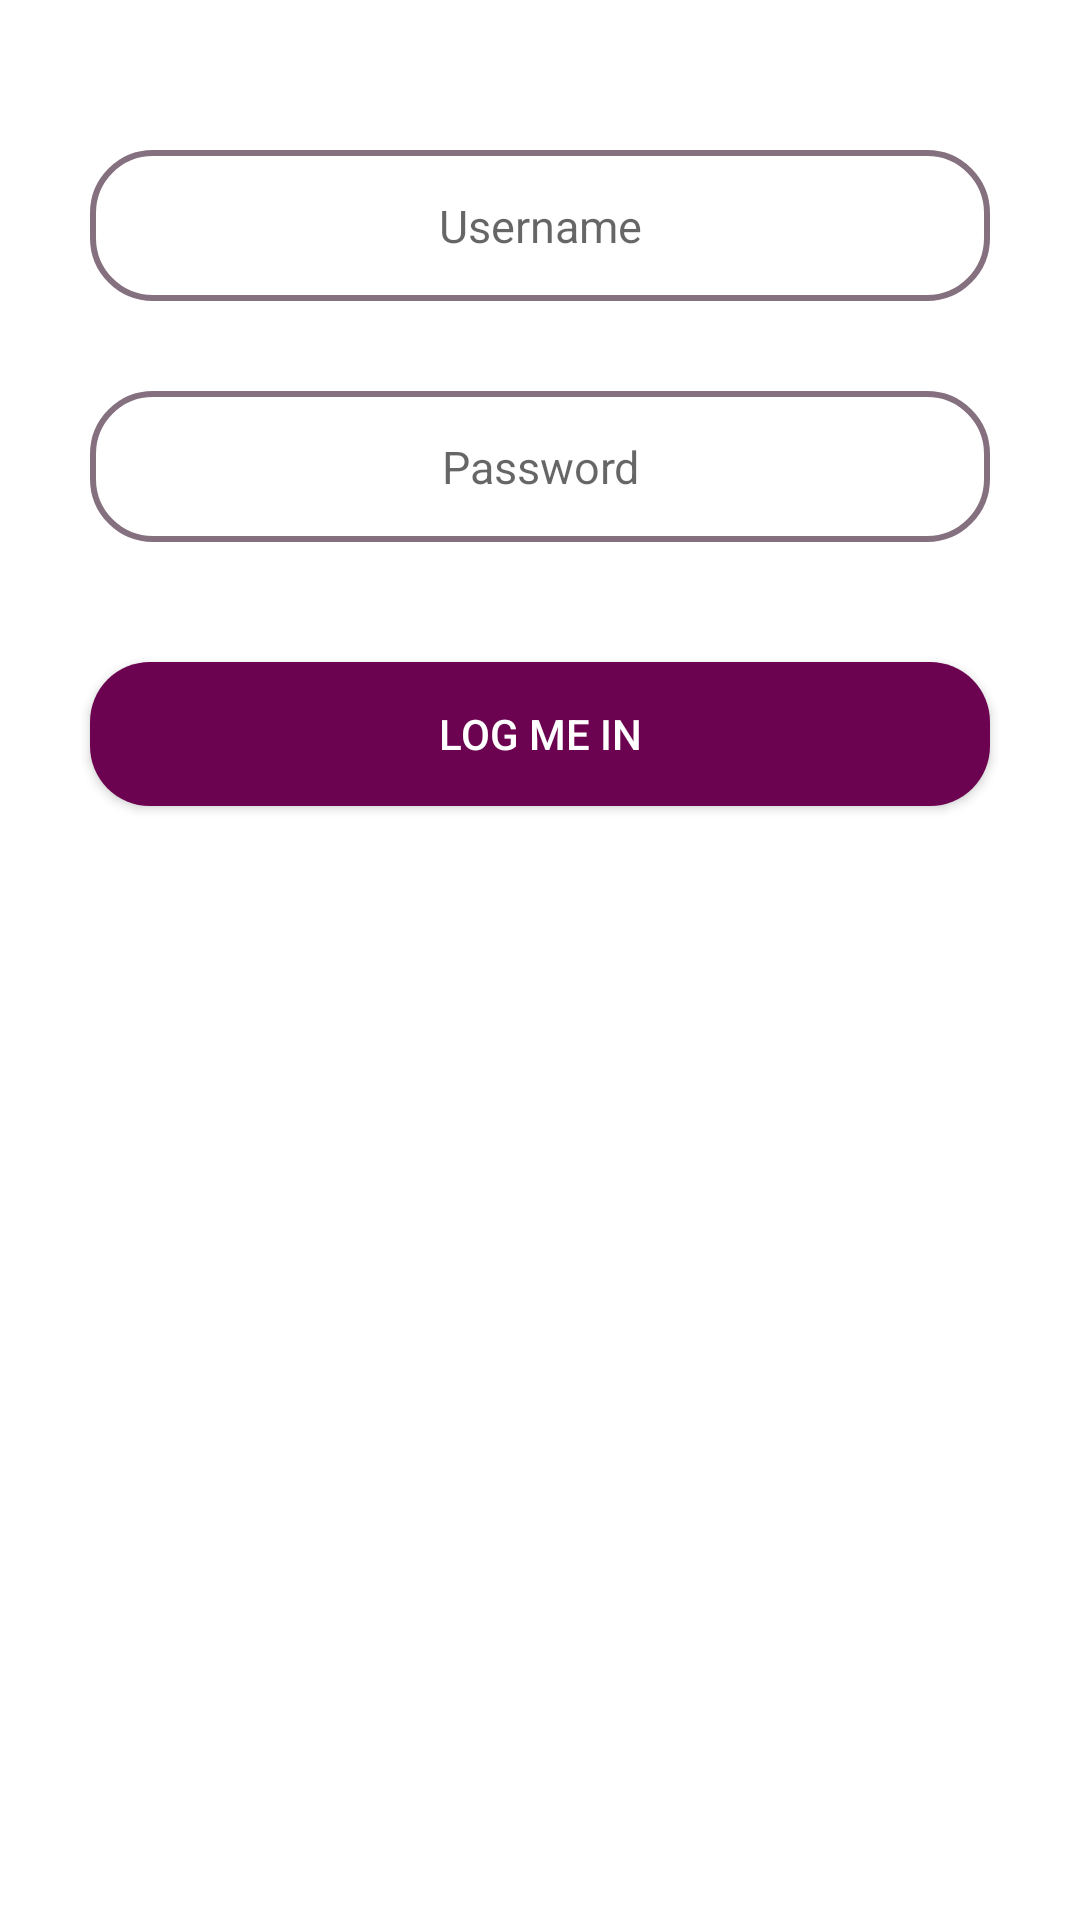

Layout XML and referenced resources for this Android screen:
<!-- AndroidManifest.xml: application theme Theme.TimeLog -->
<!-- res/layout/fragment_login.xml -->
<?xml version="1.0" encoding="utf-8"?>
<androidx.appcompat.widget.LinearLayoutCompat xmlns:android="http://schemas.android.com/apk/res/android"
    xmlns:tools="http://schemas.android.com/tools"
    android:layout_width="match_parent"
    android:layout_height="match_parent"
    tools:context=".fragment.LoginFragment">
    <LinearLayout
        android:id="@+id/login_Layout"
        android:layout_width="match_parent"
        android:layout_height="match_parent"
        android:orientation="vertical">
        <EditText
            android:id="@+id/logUsername"
            android:layout_width="match_parent"
            android:layout_height="wrap_content"
            android:layout_marginStart="30dp"
            android:layout_marginEnd="30dp"
            android:layout_marginTop="50dp"
            android:background="@drawable/edittext_border"
            android:paddingStart="10dp"
            android:paddingEnd="10dp"
            android:paddingTop="15dp"
            android:paddingBottom="15dp"
            android:textSize="15sp"
            android:textAlignment="center"
            android:hint="Username"
            />
        <EditText
            android:id="@+id/logPassword"
            android:layout_width="match_parent"
            android:layout_height="wrap_content"
            android:layout_marginStart="30dp"
            android:layout_marginEnd="30dp"
            android:layout_marginTop="30dp"
            android:background="@drawable/edittext_border"
            android:paddingStart="10dp"
            android:paddingEnd="10dp"
            android:paddingTop="15dp"
            android:paddingBottom="15dp"
            android:textSize="15sp"
            android:textAlignment="center"
            android:inputType="textPassword"
            android:hint="Password"
            />
        <androidx.appcompat.widget.AppCompatButton
            android:id="@+id/button_login"
            android:layout_width="match_parent"
            android:layout_height="wrap_content"
            android:layout_marginStart="30dp"
            android:layout_marginEnd="30dp"
            android:layout_marginTop="40dp"
            android:paddingTop="10dp"
            android:paddingBottom="10dp"
            android:background="@drawable/button_border"
            android:textColor="@color/white"
            android:text="Log me in"
            />

    </LinearLayout>


</androidx.appcompat.widget.LinearLayoutCompat>
<!-- resources referenced by this layout -->
<resources>
  <color name="white">#FFFFFFFF</color>
  <!-- drawable button_border (drawable) -->
  <?xml version="1.0" encoding="utf-8"?>
  <selector xmlns:android="http://schemas.android.com/apk/res/android">
      <item android:state_pressed="true">
          <shape>
              <solid android:color="@color/log_color_500"/>
              <corners android:radius="20dp"/>
          </shape>
      </item>
      <item android:state_selected="true">
          <shape>
              <solid android:color="@color/log_color_100"/>
              <corners android:radius="20dp"/>
          </shape>
      </item>
      <item android:state_selected="false">
          <shape>
              <solid android:color="@color/log_color_200"/>
              <corners android:radius="20dp"/>
          </shape>
      </item>
      <item android:state_focused="true">
          <shape>
              <solid android:color="@color/log_color_100"/>
                  <corners android:radius="20dp"/>
          </shape>
      </item>
  </selector>
  <!-- drawable edittext_border (drawable) -->
  <?xml version="1.0" encoding="utf-8"?>
  <shape xmlns:android="http://schemas.android.com/apk/res/android"
      android:shape="rectangle">
      <stroke android:width="2dp"
          android:color="@color/log_color_gray"/>
      <corners
          android:topLeftRadius="20dp"
          android:topRightRadius="20dp"
          android:bottomRightRadius="20dp"
          android:bottomLeftRadius="20dp"
          />
  </shape>
  <style name="Theme.TimeLog" parent="Theme.MaterialComponents.Light.DarkActionBar">
          
          <item name="colorPrimary">@color/log_color_200</item>
          <item name="colorPrimaryVariant">@color/log_color_200</item>
          <item name="colorOnPrimary">@color/white</item>
          
          <item name="colorSecondary">@color/teal_200</item>
          <item name="colorSecondaryVariant">@color/teal_700</item>
          <item name="colorOnSecondary">@color/black</item>
          
          <item name="android:statusBarColor" tools:targetApi="l">?attr/colorPrimaryVariant</item>
          
  
      </style>
  <color name="log_color_500">#4c0238</color>
  <color name="log_color_100">#c2028f</color>
  <color name="log_color_200">#6c0350</color>
  <color name="log_color_gray">#85707f</color>
  <color name="teal_200">#FF03DAC5</color>
  <color name="teal_700">#FF018786</color>
  <color name="black">#FF000000</color>
</resources>
